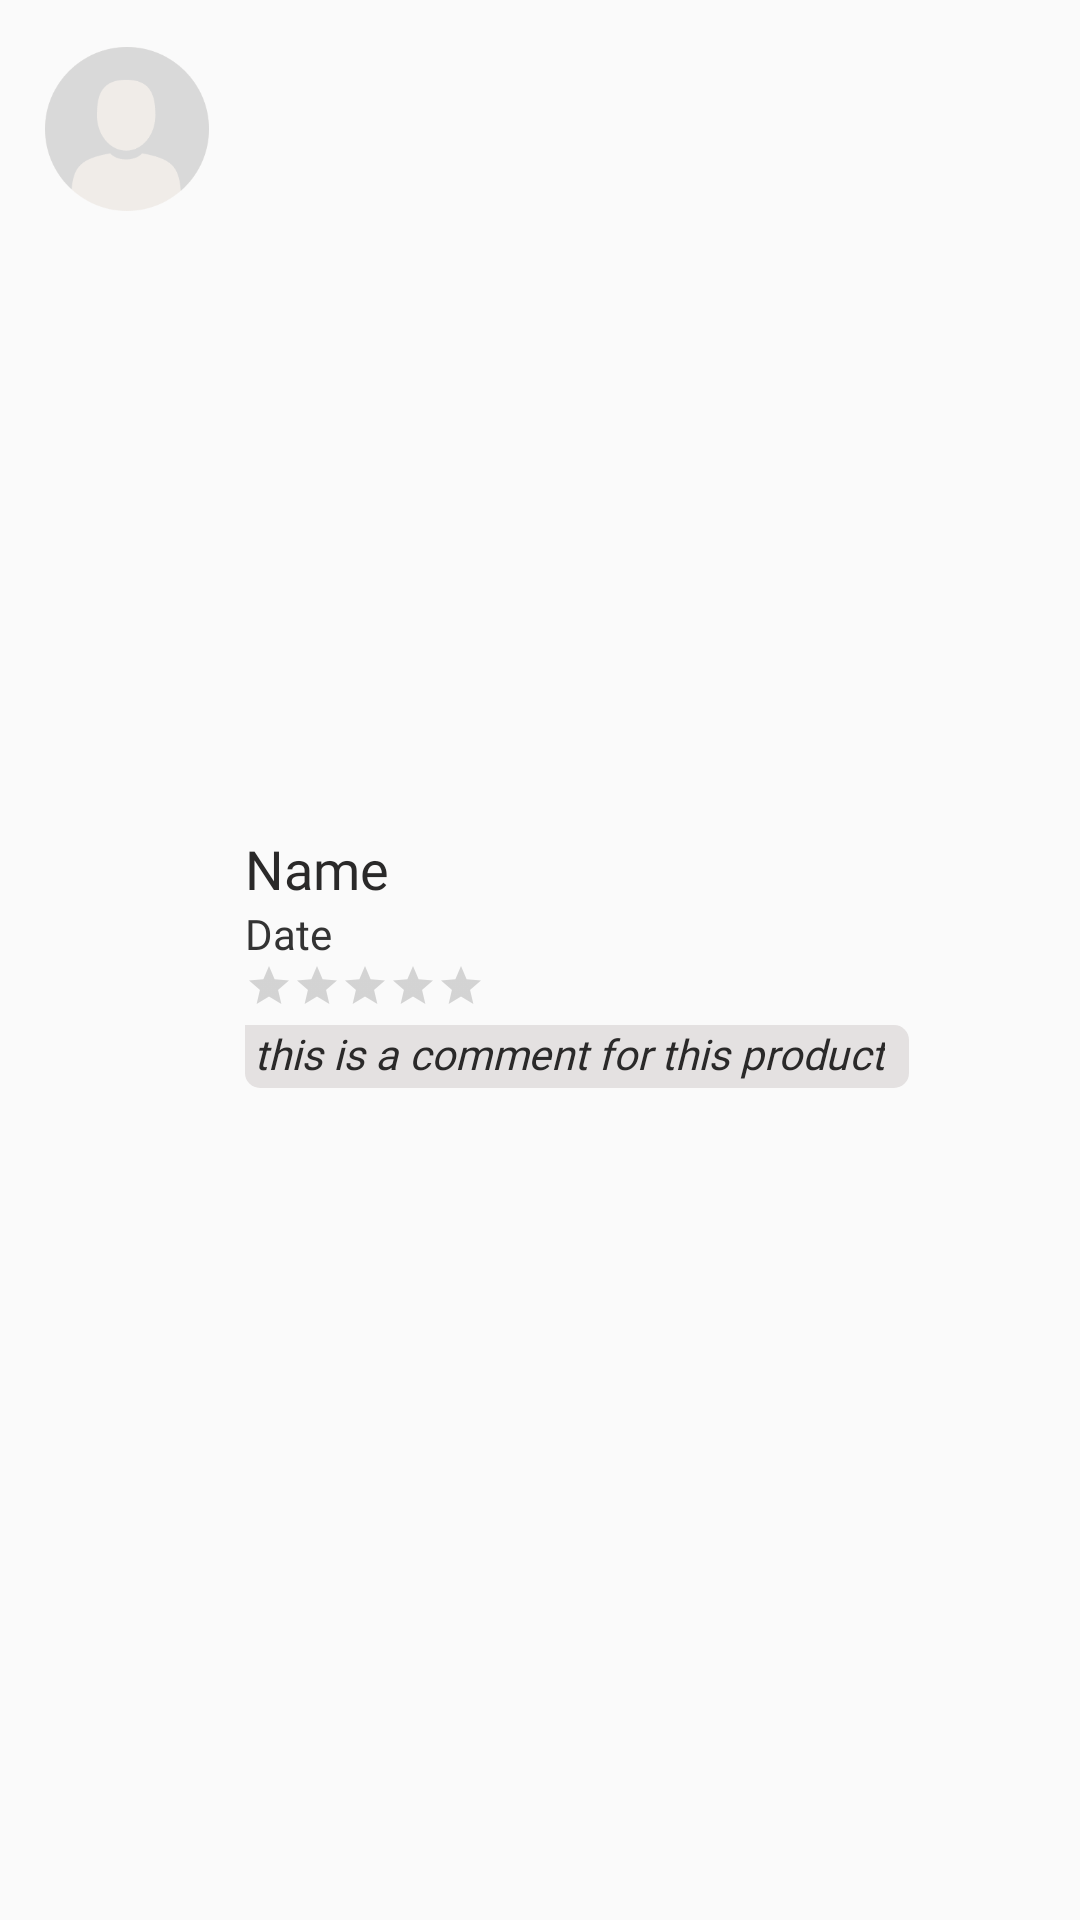

Layout XML and referenced resources for this Android screen:
<!-- AndroidManifest.xml: application theme AppTheme -->
<!-- res/layout/layout_comment_item.xml -->
<?xml version="1.0" encoding="utf-8"?>
<LinearLayout xmlns:android="http://schemas.android.com/apk/res/android"
    android:layout_width="match_parent"
    android:layout_height="wrap_content"
    android:orientation="horizontal"
    android:padding="8dp"
    android:weightSum="10">

    <RelativeLayout

        android:layout_weight="2"
        android:layout_width="0dp"
        android:layout_height="wrap_content">

        <ImageView
            android:layout_width="wrap_content"
            android:layout_height="70dp"
            android:layout_alignParentTop="true"
            android:contentDescription="@string/todo21"
            android:padding="7dp"
            android:src="@drawable/userprofile"
            android:tint="#00000000" />

    </RelativeLayout>

    <LinearLayout
        android:layout_width="0dp"
        android:layout_height="wrap_content"
        android:layout_gravity="center"
        android:layout_weight="8"
        android:orientation="vertical"
        android:paddingStart="5dp">

        <TextView
            android:id="@+id/txt_comment_name"
            android:layout_width="wrap_content"
            android:layout_height="wrap_content"
            android:fontFamily="@font/product_sans_regular"
            android:text="@string/name123"
            android:textColor="@color/dark_effect1"
            android:textSize="18sp" />

        <TextView
            android:id="@+id/txt_comment_date"
            android:layout_width="wrap_content"
            android:layout_height="wrap_content"
            android:fontFamily="@font/product_sans_regular"
            android:text="@string/date12"
            android:textColor="#333333"
            android:textSize="14sp" />

        <RatingBar
            android:id="@+id/rating_bar"
            android:progressTint="@color/color_yellow"
            style="?attr/ratingBarStyleSmall"
            android:layout_width="wrap_content"
            android:layout_height="wrap_content"
            android:numStars="5" />


        <TextView
            android:id="@+id/txt_comment"
            android:layout_width="wrap_content"
            android:layout_height="wrap_content"
            android:layout_marginTop="5dp"
            android:justificationMode="inter_word"
            android:background="@drawable/button_design0"
            android:fontFamily="@font/product_sans_regular"
            android:paddingLeft="3dp"
            android:paddingRight="8dp"
            android:paddingBottom="2dp"
            android:text="@string/this_is_a_comment_for_this_product"
            android:textColor="@color/dark_effect1"
            android:textStyle="italic" />


    </LinearLayout>

</LinearLayout>
<!-- resources referenced by this layout -->
<resources>
  <color name="color_yellow">#FF9800</color>
  <color name="dark_effect1">#F8242323</color>
  <!-- drawable button_design0 (drawable-xxhdpi) -->
  <?xml version="1.0" encoding="utf-8"?>
  <shape xmlns:android="http://schemas.android.com/apk/res/android" android:shape="rectangle" >
      <corners
          android:topRightRadius="5dp"
          android:topLeftRadius="0dp"
          android:bottomLeftRadius="5dp"
          android:bottomRightRadius="5dp"
  
          />
      <solid
          android:color="#E4E1E1"
          />
      <padding
          android:left="0dp"
          android:top="0dp"
          android:right="0dp"
          android:bottom="0dp"
          />
      <size
          android:width="20dp"
          android:height="10dp"
          />
  </shape>
  <!-- drawable userprofile: png bitmap (drawable, 2598 bytes) -->
  <string name="date12">Date</string>
  <string name="name123">Name</string>
  <string name="this_is_a_comment_for_this_product">this is a comment for this product  </string>
  <string name="todo21">TODO</string>
  <style name="AppTheme" parent="Theme.AppCompat.Light.NoActionBar">
          
          <item name="colorPrimary">@color/colorPrimary</item>
          <item name="colorPrimaryDark">@color/colorPrimaryDark</item>
          <item name="colorAccent">@color/colorAccent</item>
  
      </style>
  <color name="colorPrimary">#43a047</color>
  <color name="colorPrimaryDark">#43a047</color>
  <color name="colorAccent">#43a047</color>
</resources>
